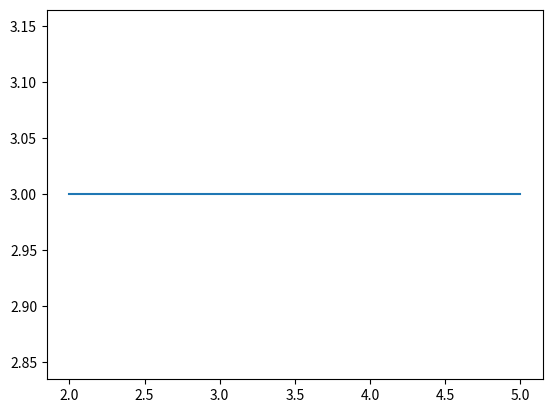

Python code for this plot:
# [redacted]
# [redacted]
# 2020B
 
import matplotlib.pyplot as plt
plt.plot([2,5],[3,3])
plt.show()